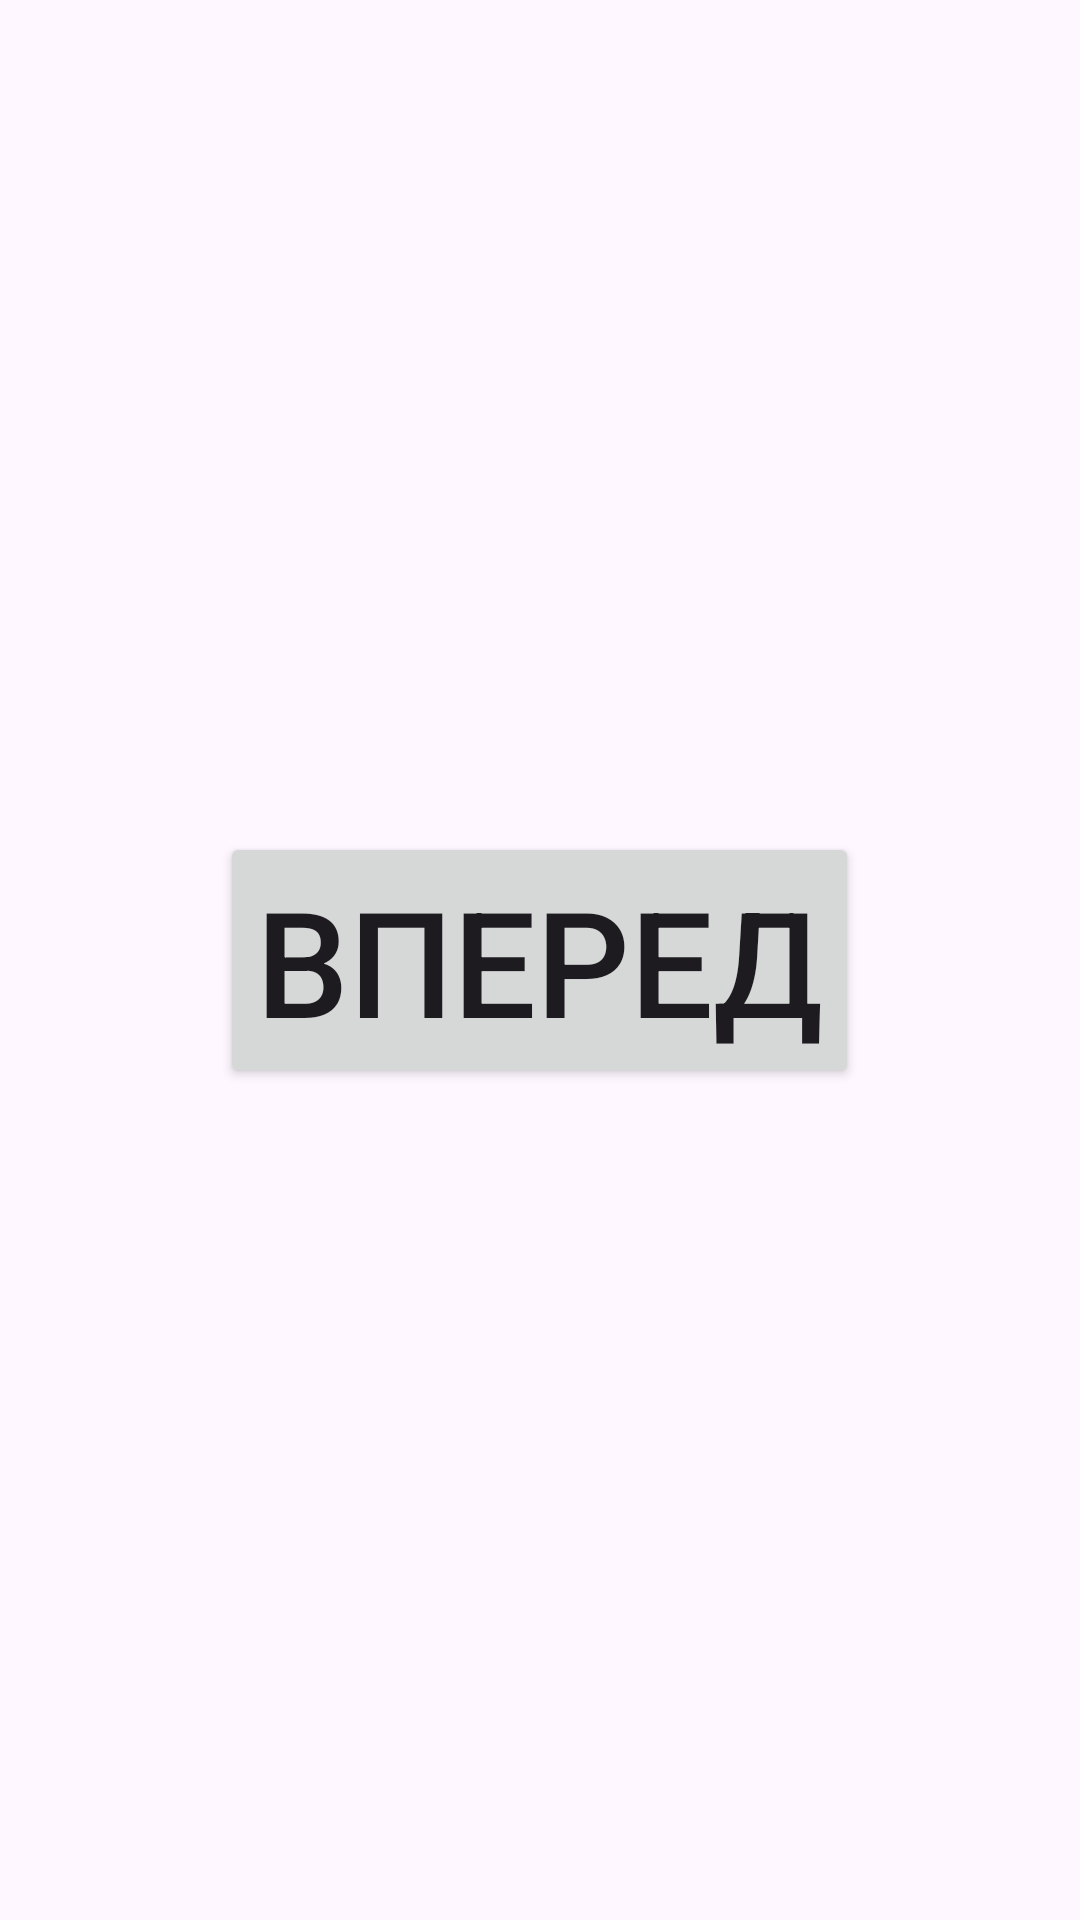

Produce the Android XML layout that renders to this screen, including the resource entries it uses.
<!-- AndroidManifest.xml: application theme Theme.FirstApp -->
<!-- res/layout/activity_first_demo.xml -->
<?xml version="1.0" encoding="utf-8"?>
<androidx.constraintlayout.widget.ConstraintLayout xmlns:android="http://schemas.android.com/apk/res/android"
    xmlns:app="http://schemas.android.com/apk/res-auto"
    xmlns:tools="http://schemas.android.com/tools"
    android:layout_width="match_parent"
    android:layout_height="match_parent">

    <Button
        android:id="@+id/btnNext"
        android:layout_width="wrap_content"
        android:layout_height="wrap_content"
        android:text="Вперед"
        android:textSize="49sp"
        app:layout_constraintBottom_toBottomOf="parent"
        app:layout_constraintEnd_toEndOf="parent"
        app:layout_constraintHorizontal_bias="0.498"
        app:layout_constraintStart_toStartOf="parent"
        app:layout_constraintTop_toTopOf="parent" />
</androidx.constraintlayout.widget.ConstraintLayout>
<!-- resources referenced by this layout -->
<resources>
  <style name="Theme.FirstApp" parent="Base.Theme.FirstApp" />
  <style name="Base.Theme.FirstApp" parent="Theme.Material3.DayNight.NoActionBar">
          
          
          <item name="android:statusBarColor">@color/white</item>
          <item name="android:windowLightStatusBar">true</item>
      </style>
  <color name="white">#FFFFFFFF</color>
</resources>
